Photos from the image-classification dataset "kumquat" in the GitHub repository conglam56/AutoSort-IoT. Its 3 classes are: green, reject, ripe.

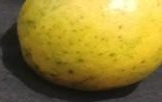
Label: ripe

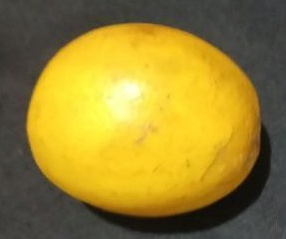
Label: ripe

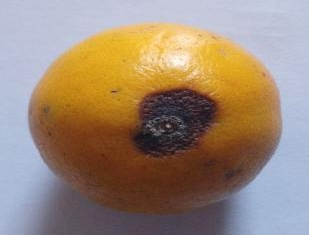
Label: reject

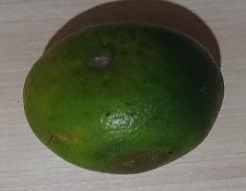
Label: reject

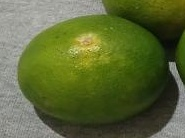
Label: green

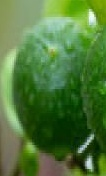
Label: green
